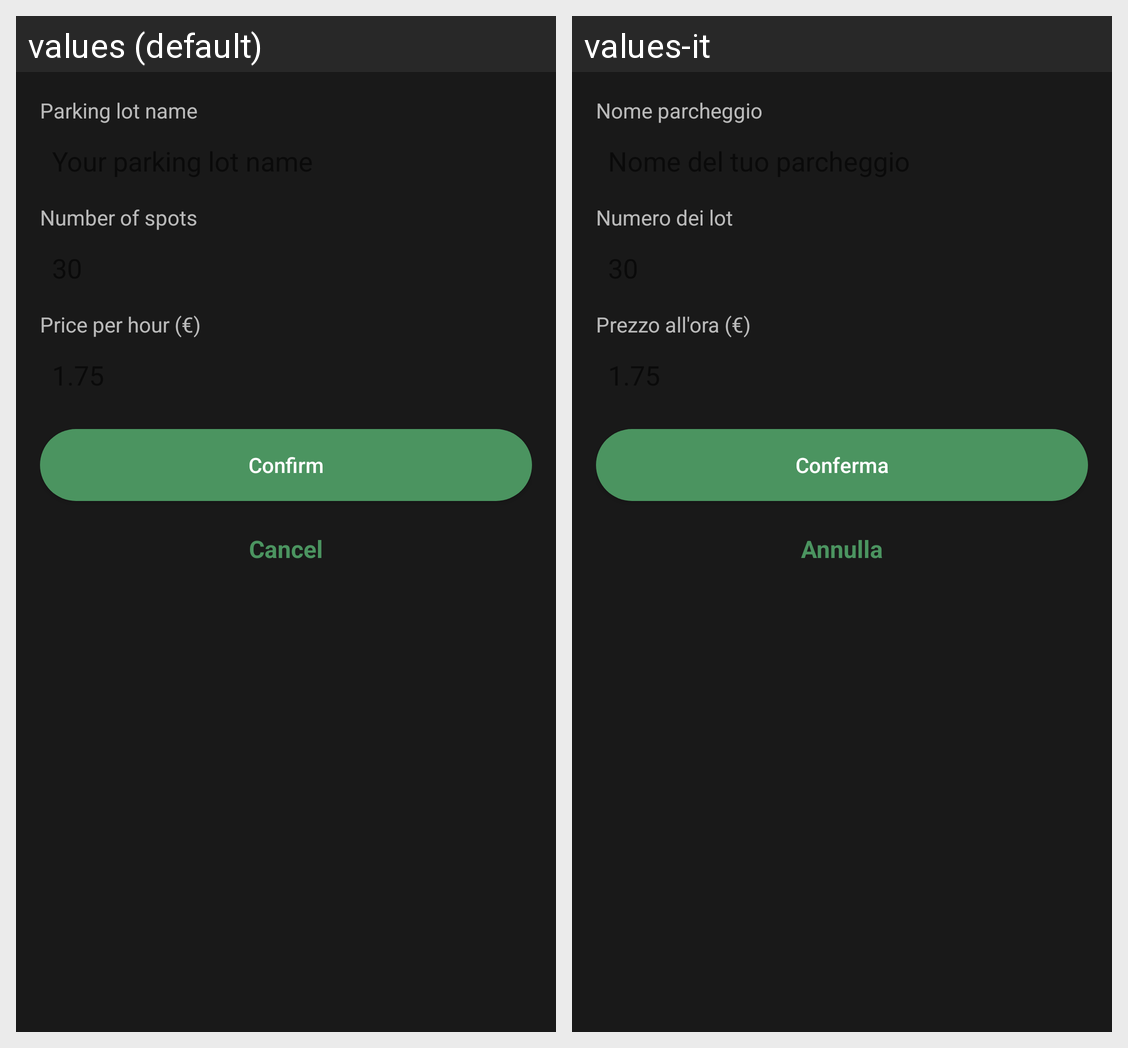

The Android screen above is rendered under two locales of the same app. Produce the string resources it draws, with the default and per-locale values.
Android screen res/layout/sheet_new_park.xml rendered under 2 locales, left to right: values (default), values-it. Device: Nexus 5 (rendered at 1080×1920; each locale shown at half size, 540×960, under a caption strip naming it); theme Theme.PlateFinder.
Strings drawn on this screen, with the default value and each locale's value (text and hints the layout hard-codes, and strings that could not be matched under every locale, appear in the picture but are not listed):

nome_parcheggio
  values: Parking lot name
  values-it: Nome parcheggio

numero_dei_lot
  values: Number of spots
  values-it: Numero dei lot

prezzo_all_ora
  values: Price per hour (€)
  values-it: Prezzo all'ora (€)

conferma
  values: Confirm
  values-it: Conferma

annulla
  values: Cancel
  values-it: Annulla
